Dataset: ripeness_multistage (GitHub, ShyamAlancode/Fruit-Screening). Classes: immature, mature, semi mature.

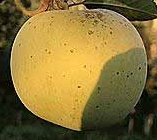
Label: immature

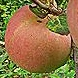
Label: mature

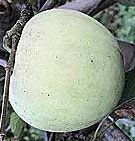
Label: immature

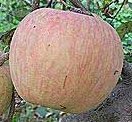
Label: mature

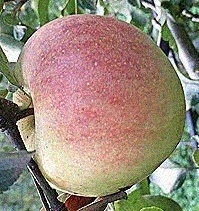
Label: semi mature

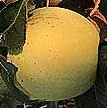
Label: immature
